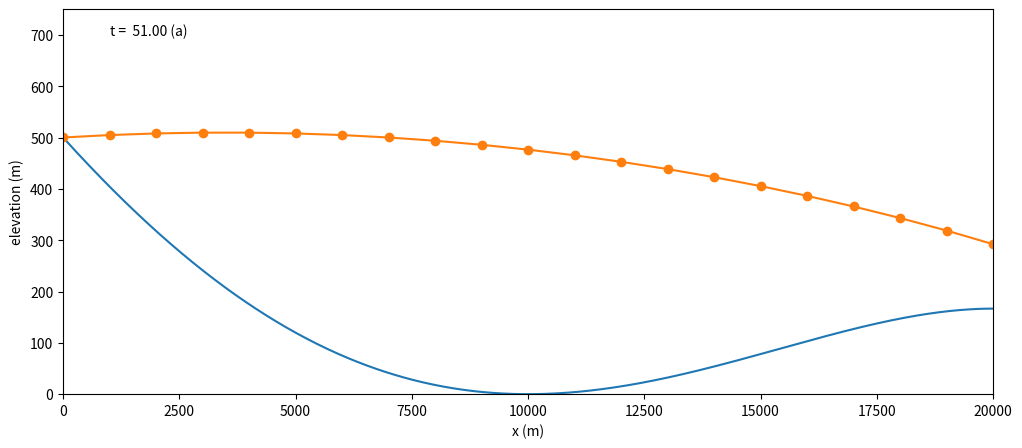
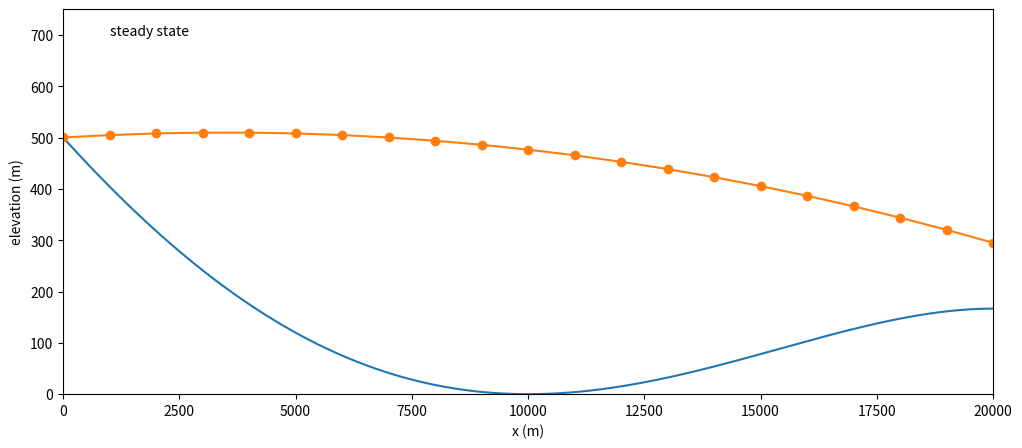

Generate these figures, in order, with matplotlib:
"""
Solves time-dependent and steady-state surface kinematical equation
(SKE) models in one dimension, for s(t,x).  The surface mass balance
a(x), horizontal velocity u(x), and vertical velocity w(x) are all
assumed to be given and time-independent.  (This is not realistic!)

Runs produce .png figures in the output/ directory.  Note that a
bed elevation b(x) is shown in these figures, but it does not
enter into the SKE itself, except through admissibility.

Convenient way to run and view (where "eog" is a .png viewer):
   $ rm -rf output/;  python3 surface.py;  eog output/

Explore using code modifications (for example):
   u(x)    -->  4 * u(x)    instability
   N = 50  -->  N = 20      instability
   a(x)    -->  3 * a(x)    violate s >= b
"""

import numpy as np
import matplotlib.pyplot as plt

secpera = 31556925.0

# major parameters
L = 20.0e3  # length of domain (m)
J = 20  # number of subintervals
T_a = 50  # duration of run (a)
N = 50  # number of time steps
outdir = "output/"  # directory name for frames


def a(x):
    """surface mass balance is decreasing and linear, with
    ELA at x = L/5"""
    return 1.0e-7 - 5.0e-7 * x / L


def b(x):
    """bed elevation is polynomial"""
    z, c2, c3, c4 = L / 2, 4.167e-06, -1.667e-10, -8.333e-15
    return (x - z) ** 2 * (c2 + c3 * (x - z) + c4 * (x - z) ** 2)


def u(x):
    """horizontal velocity is constant"""
    return (500.0 + 0.0 * x) / secpera


def w(x):
    """vertical velocity is zero"""
    return 0.0 * x


def explicitupwindstep(x, s, dt):
    """compute a time step of the SKE, assuming u(x)>0 always,
    by upwind scheme; left-end value snew[0] = s[0] is unmodified"""
    dx = x[1] - x[0]
    snew = s.copy()
    snew[1:] -= dt * u(x[1:]) * (s[1:] - s[:-1]) / dx
    snew[1:] += dt * (a(x[1:]) + w(x[1:]))
    return snew


def mkoutdir(dirname):
    """convenience function for creating an output directory"""
    import os

    try:
        os.mkdir(dirname)
    except FileExistsError:
        pass


def run_evolution():
    # space-time grid info
    x = np.linspace(0.0, L, J + 1)  # dx = (L - 0) / J
    dx = x[1] - x[0]
    dt = (T_a * secpera) / N
    print(f"  stability constant = {u(x).max() * dt / dx:8.4f}")

    # initial surface elevation
    s = b(0.0) - 200.0 * x / L - 50.0 * np.sin(10.0 * x / L)

    # evolution loop: plot frames to .png before each time step
    xplot = np.linspace(0.0, L, 1001)
    plt.figure(1, figsize=(12, 5))
    plt.plot(xplot, b(xplot))
    plt.axis([0, L, 0, 1.5 * b(0.0)])
    plt.xlabel("x (m)")
    plt.ylabel("elevation (m)")
    (sh,) = plt.plot(x, s, "-o")
    th = plt.text(1000.0, 700.0, f"t = {0.0:6.2f} (a)")
    mkoutdir(outdir)
    print(f"  writing {N} steps to image files {outdir}frame???.png")
    for k in range(N + 1):
        plt.savefig(f"{outdir}frame{k:03d}.png")
        s = explicitupwindstep(x, s, dt)
        sh.set_ydata(s)
        th.set_text(f"t = {(k+1) * dt / secpera:6.2f} (a)")


def run_steady():
    # spatial grid
    x = np.linspace(0.0, L, J + 1)
    dx = x[1] - x[0]
    # solve for steady s(x)
    s = x.copy()
    s[0] = b(0.0)
    for j in range(1, J + 1):
        s[j] = s[j - 1] + (dx / u(x[j])) * (a(x[j]) + w(x[j]))
    # save plot to .png
    xplot = np.linspace(0.0, L, 1001)
    plt.figure(2, figsize=(12, 5))
    plt.plot(xplot, b(xplot))
    plt.axis([0, L, 0, 1.5 * b(0.0)])
    plt.xlabel("x (m)")
    plt.ylabel("elevation (m)")
    plt.plot(x, s, "-o")
    plt.text(1000.0, 700.0, "steady state")
    mkoutdir(outdir)
    print(f"  writing to image file {outdir}steady.png")
    plt.savefig(f"{outdir}steady.png")


print("evolution mode ...")
run_evolution()
print("steady state mode ...")
run_steady()
